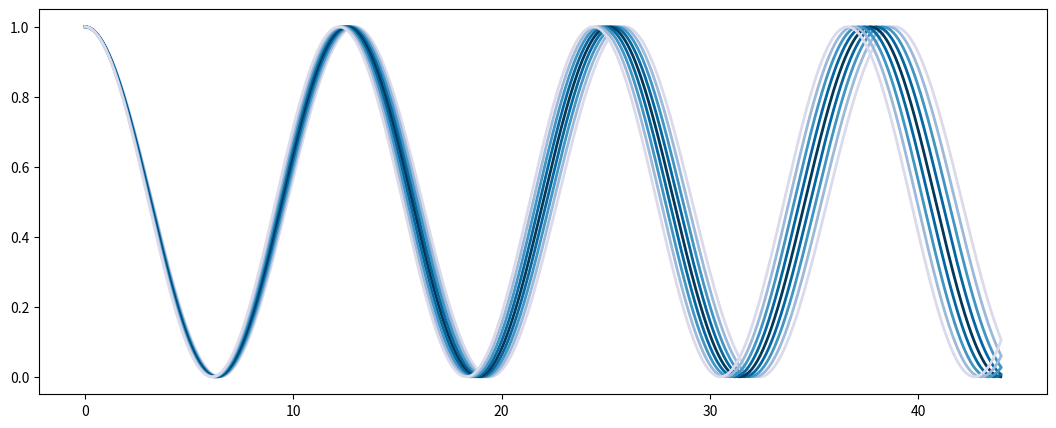

Reproduce this figure in Python. (Note: this script raises an exception after producing the figure.)

import numpy as np
import pylab as plt
from matplotlib import cm

x = np.linspace (0, 7*6.28, 1000)
f = 0.5*np.linspace(0.97, 1.03, 9)

y_sum = np.zeros(1000)

col_idx = [0.2, 0.4, 0.6, 0.8, 1., 0.8, 0.6, 0.4, 0.2, 0.1]
colors = cm.PuBu(col_idx)
f1 = plt.figure(figsize=(13,5))
for i in np.arange (9):
	y = np.cos (f[i]*x)
	y_sum = y_sum + y
	plt.plot (x, 0.5*(1+y), color = colors[i], linewidth=2)
f1.savefig ('D:/Research/fluct_narrow.svg')
plt.show()

f2 = plt.figure(figsize=(13,5))
plt.plot (x, 0.5*(1+y_sum/9.), linewidth=5, color = 'RoyalBlue')
f2.savefig ('D:/Research/fluct_narrow_sum.svg')
plt.show()
